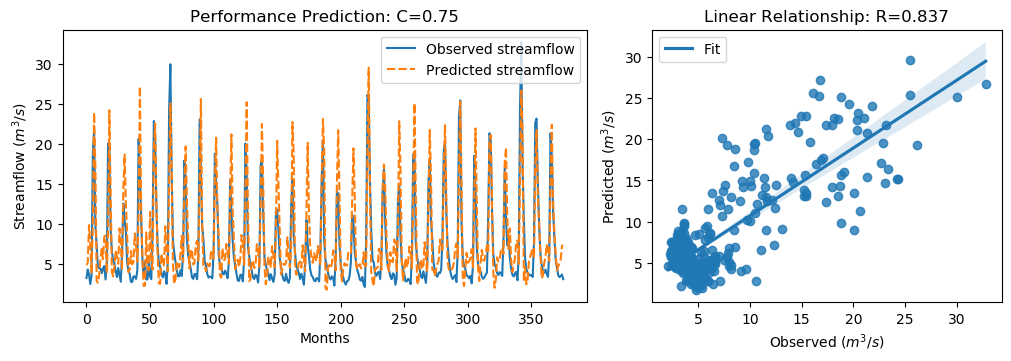

Values plotted in this chart, from the file beside it:
y_true, y_pred, y_true_scaled, y_pred_scaled
3.21, 4.844, -0.6243, -0.3919
4.29, 5.12, -0.4707, -0.3527
3.67, 9.846, -0.5589, 0.3193
2.46, 7.531, -0.7309, -0.009917
3.54, 3.788, -0.5773, -0.542
18.82, 9.888, 1.595, 0.3251
21.76, 23.97, 2.013, 2.327
9.83, 17.24, 0.3169, 1.371
7.16, 2.821, -0.06268, -0.6796
4.67, 2.639, -0.4167, -0.7055
4.44, 3.507, -0.4494, -0.5821
4.4, 5.614, -0.4551, -0.2825
3.83, 6.876, -0.5361, -0.1031
4.42, 5.585, -0.4522, -0.2866
4.72, 8.391, -0.4096, 0.1123
3.03, 8.533, -0.6499, 0.1326
4.87, 3.815, -0.3883, -0.5383
20.07, 8.934, 1.773, 0.1896
19.62, 24.24, 1.709, 2.366
9.33, 14.18, 0.2458, 0.936
6.56, 3.956, -0.148, -0.5182
5.37, 3.432, -0.3172, -0.5926
5.07, 4.644, -0.3598, -0.4204
4.02, 6.674, -0.5091, -0.1317
3.34, 5.804, -0.6058, -0.2555
4.47, 4.996, -0.4451, -0.3703
3.61, 9.442, -0.5674, 0.2617
2.75, 7.463, -0.6897, -0.01963
6.28, 4.193, -0.1878, -0.4844
12.55, 14.44, 0.7036, 0.9724
10.44, 18.69, 0.4036, 1.577
9.01, 12.55, 0.2003, 0.7041
5.12, 8.506, -0.3527, 0.1287
4.16, 3.949, -0.4892, -0.5192
3.72, 4.262, -0.5518, -0.4747
2.73, 6.611, -0.6925, -0.1407
2.73, 4.944, -0.6925, -0.3778
3.43, 5.248, -0.593, -0.3346
3.4, 8.808, -0.5972, 0.1716
3.1, 7.216, -0.6399, -0.05475
4.17, 5.264, -0.4878, -0.3322
20.66, 11.3, 1.857, 0.5262
16.78, 27.24, 1.305, 2.792
10.67, 12.16, 0.4363, 0.6485
5.59, 5.723, -0.2859, -0.267
3.31, 2.21, -0.61, -0.7665
5.26, 2.269, -0.3328, -0.758
3.05, 8.916, -0.647, 0.187
3.04, 4.374, -0.6484, -0.4588
5.26, 4.179, -0.3328, -0.4866
3.41, 11.51, -0.5958, 0.5551
3.07, 5.58, -0.6442, -0.2873
9.62, 4.29, 0.2871, -0.4708
22.89, 19.49, 2.174, 1.691
21.04, 22.56, 1.911, 2.127
12.14, 12.66, 0.6453, 0.7197
7.0, 5.889, -0.08543, -0.2434
5.08, 2.517, -0.3584, -0.7227
4.58, 2.498, -0.4295, -0.7255
3.72, 6.26, -0.5518, -0.1907
... 316 more rows
